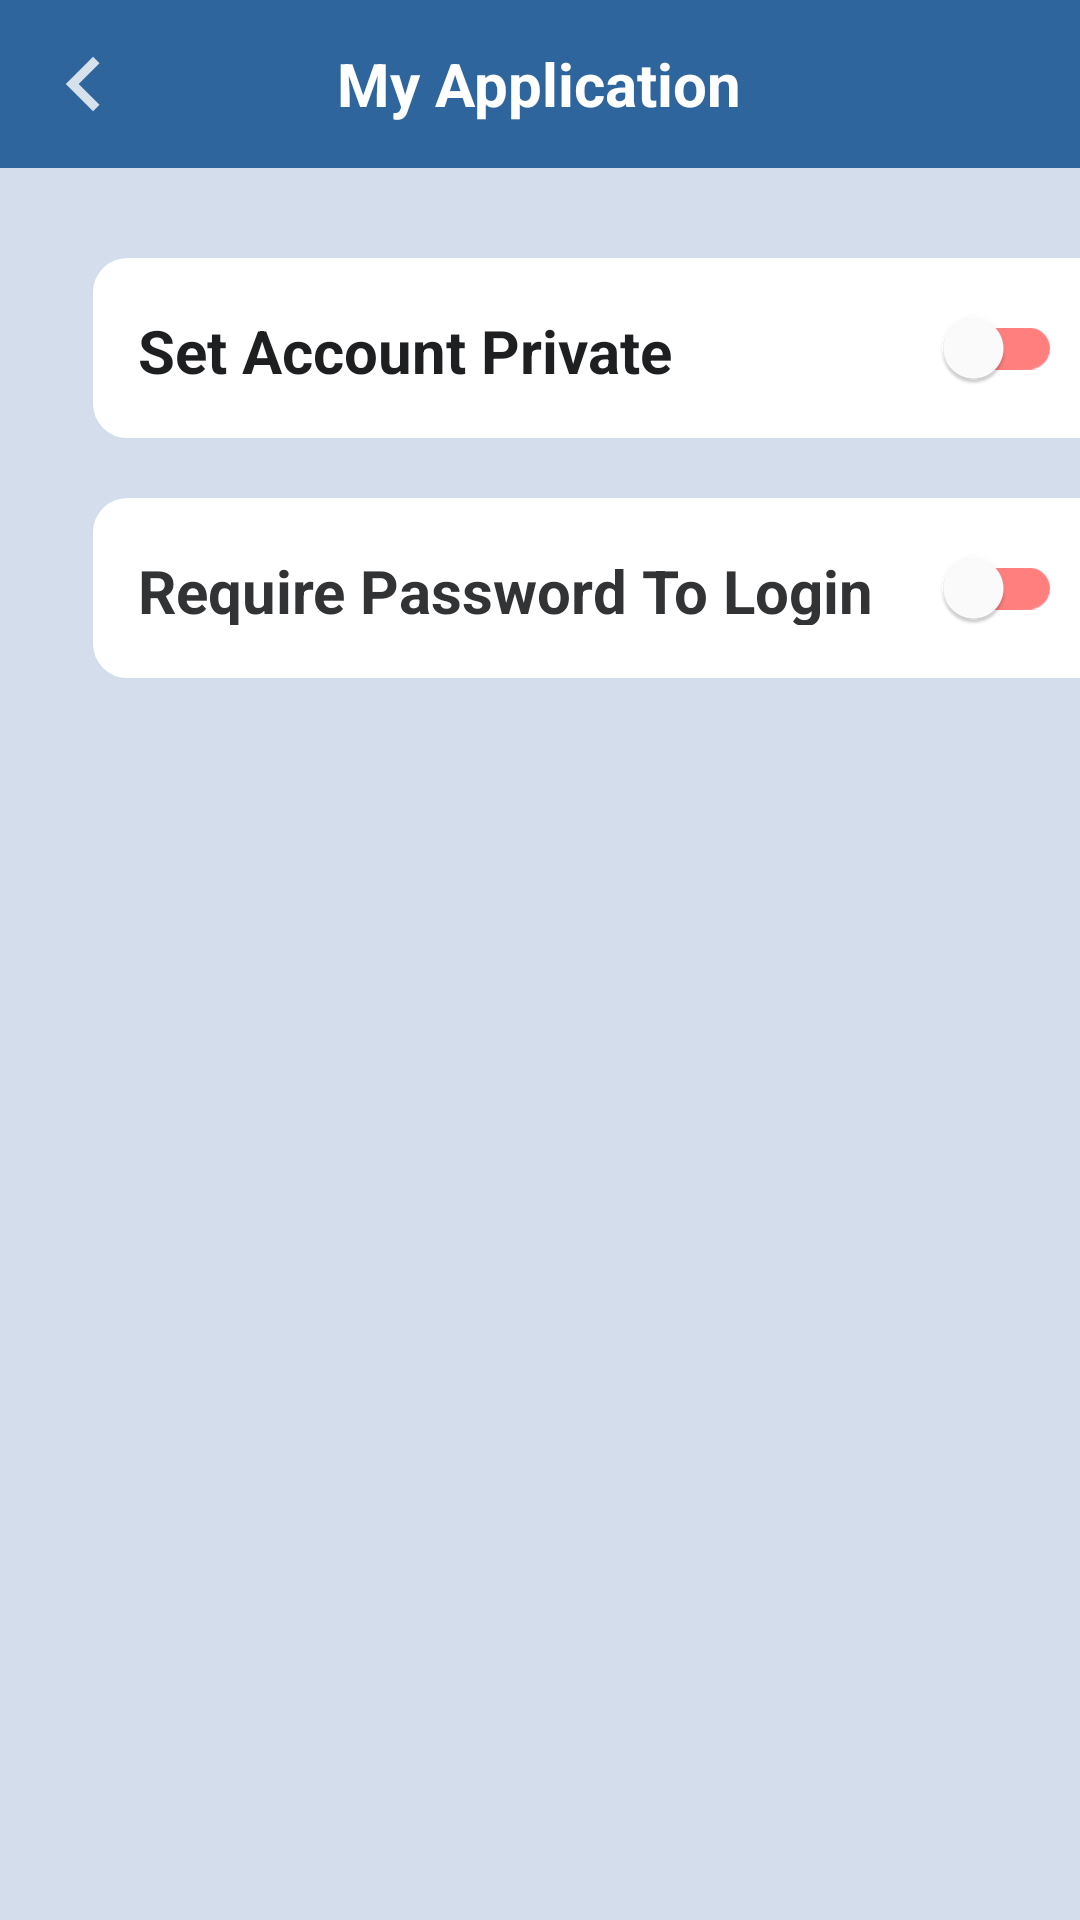

Write the Android layout XML for this screen, with the resource values it uses.
<!-- AndroidManifest.xml: application theme Theme.FitnessMediaCongressionalAppChallenge -->
<!-- res/layout/activity_security.xml -->
<?xml version="1.0" encoding="utf-8"?>
<androidx.constraintlayout.widget.ConstraintLayout xmlns:android="http://schemas.android.com/apk/res/android"
    xmlns:app="http://schemas.android.com/apk/res-auto"
    xmlns:tools="http://schemas.android.com/tools"
    android:layout_width="match_parent"
    android:layout_height="match_parent"
    tools:context=".SecurityActivity"
    android:background="@color/blue">

    <include
        android:id="@+id/toolbar"
        layout="@layout/toolbar" />

    <RelativeLayout
        android:id="@+id/privateButton"
        android:layout_width="349dp"
        android:layout_height="60dp"
        android:layout_marginStart="31dp"
        android:layout_marginEnd="31dp"
        android:layout_marginTop="30dp"
        android:background="@drawable/outline"
        app:layout_constraintEnd_toEndOf="parent"
        app:layout_constraintHorizontal_bias="0.0"
        app:layout_constraintStart_toStartOf="parent"
        app:layout_constraintTop_toBottomOf="@+id/toolbar">

        <TextView
            android:id="@+id/privateText"
            android:layout_width="wrap_content"
            android:layout_height="50dp"
            android:layout_centerVertical="true"
            android:layout_marginTop="5dp"
            android:text="Set Account Private"
            android:textColor="@color/gray"
            android:textSize="20dp"
            android:textStyle="bold" />

        <com.google.android.material.switchmaterial.SwitchMaterial
            android:id="@+id/switchPrivate"
            android:layout_width="wrap_content"
            android:layout_height="wrap_content"
            android:layout_centerVertical="true"
            android:layout_marginLeft="260dp"
            android:checked="false"
            android:scaleType="center"
            android:src="@drawable/arrow"
            app:thumbTint="@drawable/thump"
            app:trackTint="@drawable/track" />


    </RelativeLayout>

    <RelativeLayout
        android:id="@+id/relativeLayoutButtonPassword"
        android:layout_width="349dp"
        android:layout_height="60dp"
        android:layout_marginStart="31dp"
        android:layout_marginEnd="31dp"
        android:layout_marginTop="20dp"
        android:background="@drawable/outline"
        app:layout_constraintEnd_toEndOf="parent"
        app:layout_constraintHorizontal_bias="0.0"
        app:layout_constraintStart_toStartOf="parent"
        app:layout_constraintTop_toBottomOf="@+id/privateButton">

        <TextView
            android:id="@+id/notification"
            android:layout_width="wrap_content"
            android:layout_height="50dp"
            android:layout_centerVertical="true"
            android:layout_marginTop="5dp"
            android:text="Require Password To Login"
            android:textColor="@color/black"
            android:textSize="20dp"
            android:textStyle="bold" />

        <com.google.android.material.switchmaterial.SwitchMaterial
            android:id="@+id/switchPassword"
            android:layout_width="wrap_content"
            android:layout_height="wrap_content"
            android:layout_centerVertical="true"
            android:layout_marginLeft="260dp"
            android:checked="false"
            android:scaleType="center"
            android:src="@drawable/arrow"
            app:thumbTint="@drawable/thump"
            app:trackTint="@drawable/track" />


    </RelativeLayout>


</androidx.constraintlayout.widget.ConstraintLayout>
<!-- res/layout/toolbar.xml (included above) -->
<?xml version="1.0" encoding="utf-8"?>
<RelativeLayout xmlns:android="http://schemas.android.com/apk/res/android"
    android:layout_width="match_parent"
    android:layout_height="wrap_content"
    android:background="@color/log_blue">

    <RelativeLayout
        android:layout_width="match_parent"
        android:layout_height="wrap_content"
        android:padding="8dp">

        <ImageView
            android:id="@+id/backIcon"
            android:layout_width="40dp"
            android:layout_height="40dp"
            android:layout_centerVertical="true"
            android:src="@drawable/back_arrow" />

        <TextView
            android:id="@+id/activityText"
            android:layout_width="wrap_content"
            android:layout_height="wrap_content"
            android:layout_centerInParent="true"
            android:text="My Application"
            android:textColor="@color/white"
            android:textSize="20dp"
            android:textStyle="bold" />


    </RelativeLayout>

</RelativeLayout>
<!-- resources referenced by this layout -->
<resources>
  <color name="black">#323335</color>
  <color name="blue">#5E8CA4CA</color>
  <color name="gray">#1E1F20</color>
  <color name="log_blue">#2f659d</color>
  <color name="white">#FFFFFFFF</color>
  <!-- drawable back_arrow (drawable-anydpi) -->
  <vector xmlns:android="http://schemas.android.com/apk/res/android"
      android:width="24dp"
      android:height="24dp"
      android:viewportWidth="24"
      android:viewportHeight="24"
      android:tint="#FFFFFF"
      android:alpha="0.8">
    <group android:scaleX="0.90909094"
        android:scaleY="0.90909094"
        android:translateX="1.0909091"
        android:translateY="1.0909091">
      <path
          android:fillColor="@android:color/white"
          android:pathData="M15.41,7.41L14,6l-6,6 6,6 1.41,-1.41L10.83,12z"/>
    </group>
  </vector>
  <!-- drawable outline (drawable) -->
  <?xml version="1.0" encoding="utf-8"?>
  <shape xmlns:android="http://schemas.android.com/apk/res/android" >
  
      
      <solid android:color="@color/white" />
  
      
      <stroke
          android:width="3dp"
          android:color="@color/white" />
  
      
      <padding
          android:bottom="15dp"
          android:left="15dp"
          android:right="15dp"
          android:top="15dp" />
  
      
      <corners android:radius="10dp" />
  
  </shape>
  <!-- drawable track (drawable) -->
  <?xml version="1.0" encoding="utf-8"?>
  <selector xmlns:android="http://schemas.android.com/apk/res/android">
      <item android:color="#90EE90" android:state_checked="true"/>
      <item android:color="#FF7F7F" android:state_checked="false"/>
  </selector>
  <style name="Theme.FitnessMediaCongressionalAppChallenge" parent="Theme.MaterialComponents.DayNight.NoActionBar">
          
          <item name="colorPrimary">@color/purple_500</item>
          <item name="colorPrimaryVariant">@color/purple_700</item>
          <item name="colorOnPrimary">@color/white</item>
          
          <item name="colorSecondary">@color/teal_200</item>
          <item name="colorSecondaryVariant">@color/teal_700</item>
          <item name="colorOnSecondary">@color/black</item>
          
          <item name="android:statusBarColor" tools:targetApi="l">?attr/colorPrimaryVariant</item>
          
      </style>
  <color name="purple_500">#FF6200EE</color>
  <color name="purple_700">#FF3700B3</color>
  <color name="teal_200">#FF03DAC5</color>
  <color name="teal_700">#3DAFA4</color>
</resources>
